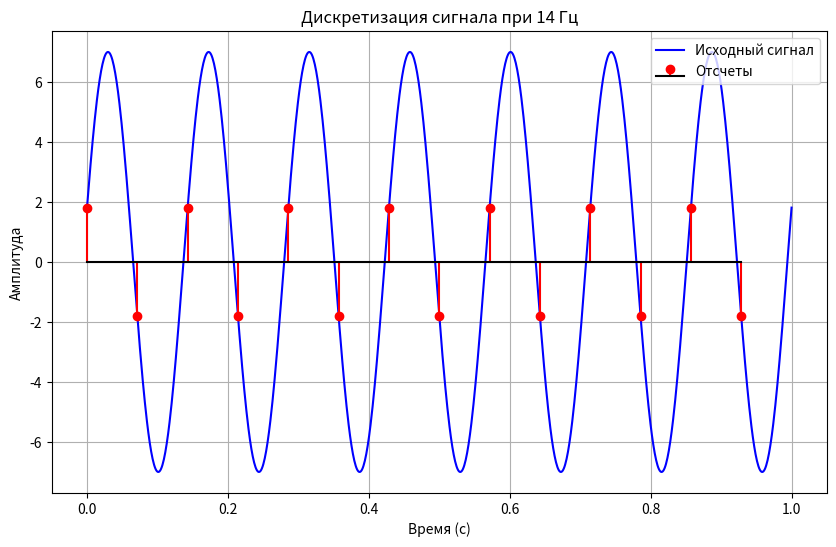

The matplotlib source for this figure: (Note: this script raises an exception after producing the figure.)

import numpy as np
import matplotlib.pyplot as plt

# Частота исходного сигнала
max_freq = 14 * np.pi / (2 * np.pi)

# Частота дискретизации по теореме Котельникова
min_disk_freq = max_freq * 2

# Исходный сигнал
t = np.linspace(0, 1, 1000)
y = 7 * np.sin(14 * np.pi * t + np.pi / 12)

# Создание массива времени для дискретизации
t_sample = np.arange(0, 1, 1 / min_disk_freq)

# Получение отсчетов сигнала
y_sample = 7 * np.sin(14 * np.pi * t_sample + np.pi / 12)


print("Частота дискретизации:", min_disk_freq, "Гц")
print("Количество отсчетов в секунду:", len(y_sample))
print("Отсчеты:", y_sample)


plt.figure(figsize=(10, 6))

plt.plot(t, y, label="Исходный сигнал", color="blue")
plt.stem(t_sample, y_sample, linefmt="r-",
         markerfmt="ro", basefmt="k-", label="Отсчеты")

plt.xlabel("Время (с)")
plt.ylabel("Амплитуда")
plt.title("Дискретизация сигнала при 14 Гц")
plt.grid(True)
plt.legend(loc="upper right")

plt.savefig("results/graphs/task04_digitization.png", dpi=150)
plt.show()
